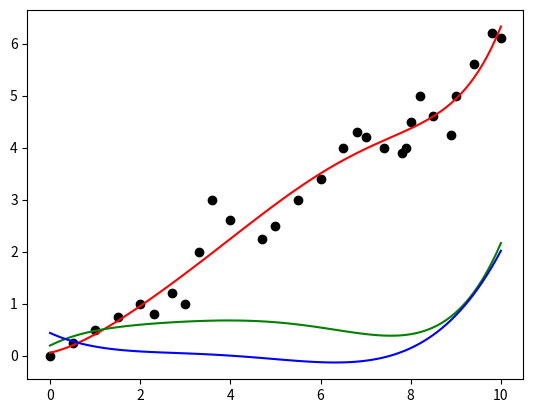

Python code for this plot:
from decimal import Decimal, getcontext

import matplotlib.pyplot as plt
import numpy as np
from numpy import transpose
from numpy.linalg import inv

getcontext().prec = 50

x_axis = np.array([0, 0.5, 1, 1.5, 2, 2.3, 2.7, 3, 3.3, 3.6, 4, 4.7, 5, 5.5, 6, 6.5, 6.8, 7, 7.4, 7.8, 7.9, 8, 8.2, 8.5, 8.9, 9, 9.4, 9.8, 10]) # type: ignore
y_axis = np.array([0, 0.25, 0.5, 0.75, 1, 0.8, 1.2, 1, 2, 3, 2.6, 2.25, 2.5, 3, 3.4, 4, 4.3, 4.2, 4, 3.9, 4, 4.5, 5, 4.6, 4.25, 5, 5.6, 6.2, 6.1]) # type: ignore

def polynomial(x_axis, y_axis, power):
    """
    Calculates a polynomial approximation from a list of points and a given polynomal degree.

    Parameters:
        x_axis (list): A list of x-values
        y_axis (list): A list of y-values

    Returns:
        coefficients (list): A list of polynomial coefficients, in descending order
    """
    x = np.empty((len(x_axis), power + 1))
    for i, j in enumerate(x):
        for j in range(power + 1):
            x[i, j] = x_axis[i] ** j
    xt = transpose(x)
    b = np.dot(np.dot(inv(np.dot(xt, x)), xt), y_axis)
    x = 0
    for i in b:
        b[x] = Decimal(str(i))
        x += 1
    coefficients = b[::-1]
    return coefficients

def derivative(coefficients):
    """
    Calculates the derative of a list of coefficients.

    Parameters:
        coefficients (list): A list of polynomial coefficients, in descending order

    Returns:
        result (list): The derative of the coefficients
    """
    result = []
    coefficients = coefficients[::-1]
    x = -1
    for i in coefficients:
        x += 1
        if x == 0:
            continue
        result.append(i * x)
    result = result[::-1]
    return result

def peak(y_axis):
    """
    Calculates how many times a graph peaks.

    Parameters:
        y_axis (list): A list of y-values

    Returns:
        counter (int): The amount of times the graph peaks
    """
    state = True
    prev = 0
    counter = 1
    for i in y_axis:
        if state:
            if i < prev:
                counter += 1
                state = False
        else:
            if i > prev:
                counter += 1
                state = True
        prev = i
    return counter // 2

def polyprint(coefficients, desmos=False):
    """
    Prints a list of coefficients in polynomial standard form.

    Parameters:
        coefficients (list): A list of polynomial coefficients, in descending order
        desmos (bool): A flag whether or not to print exponents in Desmos form
    """
    strings = []
    for i in coefficients:
        if not strings:
            if i > 0:
                strings.append('{0:.30f}'.format(abs(i)))
            elif i < 0:
                strings.append("-" + '{0:.30f}'.format(abs(i)))
            continue
        if i > 0:
            strings.append(" + " + '{0:.30f}'.format(abs(i)))
        elif i < 0:
            strings.append(" - " + '{0:.30f}'.format(abs(i)))
    string = "y = "
    x = len(strings)
    for i in strings:
        string += i
        if x > 2:
            string += f"x^{{{x - 1}}}" if desmos else f"x^{x - 1}"
        elif x == 2:
            string += "x"
        else:
            pass
        x -= 1
    print(string)

def polygraph(x, coefficients):
    """
    Graphs a list of coefficients in polynomial standard form.

    Parameters:
        x (int): The x-value
        coefficients (list): A list of polynomial coefficients, in descending order

    Returns:
        y (int): The resulting y-value
    """
    coefficients = coefficients[::-1]
    degree = len(coefficients) - 1
    y = 0
    for i in range(degree + 1):
        y += coefficients[i] * x ** i
    return y

if __name__ == "__main__":
    power = peak(y_axis)
    print(power)
    coeffs = polynomial(x_axis, y_axis, power)
    print(coeffs)
    polyprint(coeffs)
    derivative_1 = derivative(coeffs)
    polyprint(derivative_1)
    derivative_2 = derivative(derivative_1)
    polyprint(derivative_2)

    x_linspace = np.linspace(0, 10, 100)
    plt.scatter(x_axis, y_axis, color="black")
    plt.plot(x_linspace, polygraph(x_linspace, coeffs), color="red")
    plt.plot(x_linspace, polygraph(x_linspace, derivative_1), color="green")
    plt.plot(x_linspace, polygraph(x_linspace, derivative_2), color="blue")
    plt.show()
